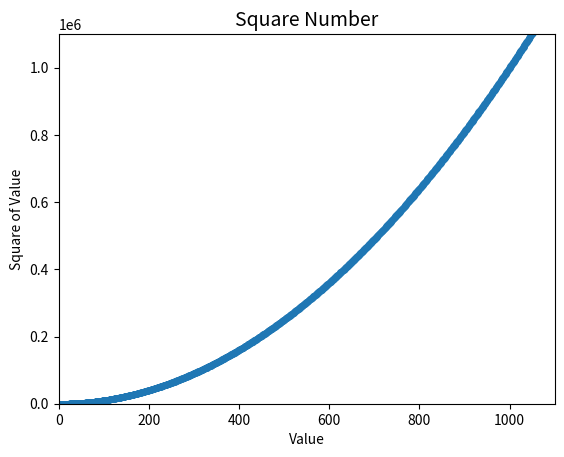

The script that saved this image:
import matplotlib.pyplot as plt

x_values = list(range(1, 10001))
y_values = [x**2 for x in x_values]
plt.scatter(x_values, y_values, s=15)

# 设置图表标题，并给坐标轴加上标签
plt.title("Square Number", fontsize=14)
plt.xlabel("Value", fontsize=10)
plt.ylabel("Square of Value", fontsize=10)

# 设置刻度标记的大小
plt.tick_params(axis="both", which="major", labelsize=10)

# 设置每个坐标轴的取值范围
plt.axis([0, 1100, 0, 1100000])
plt.show()
